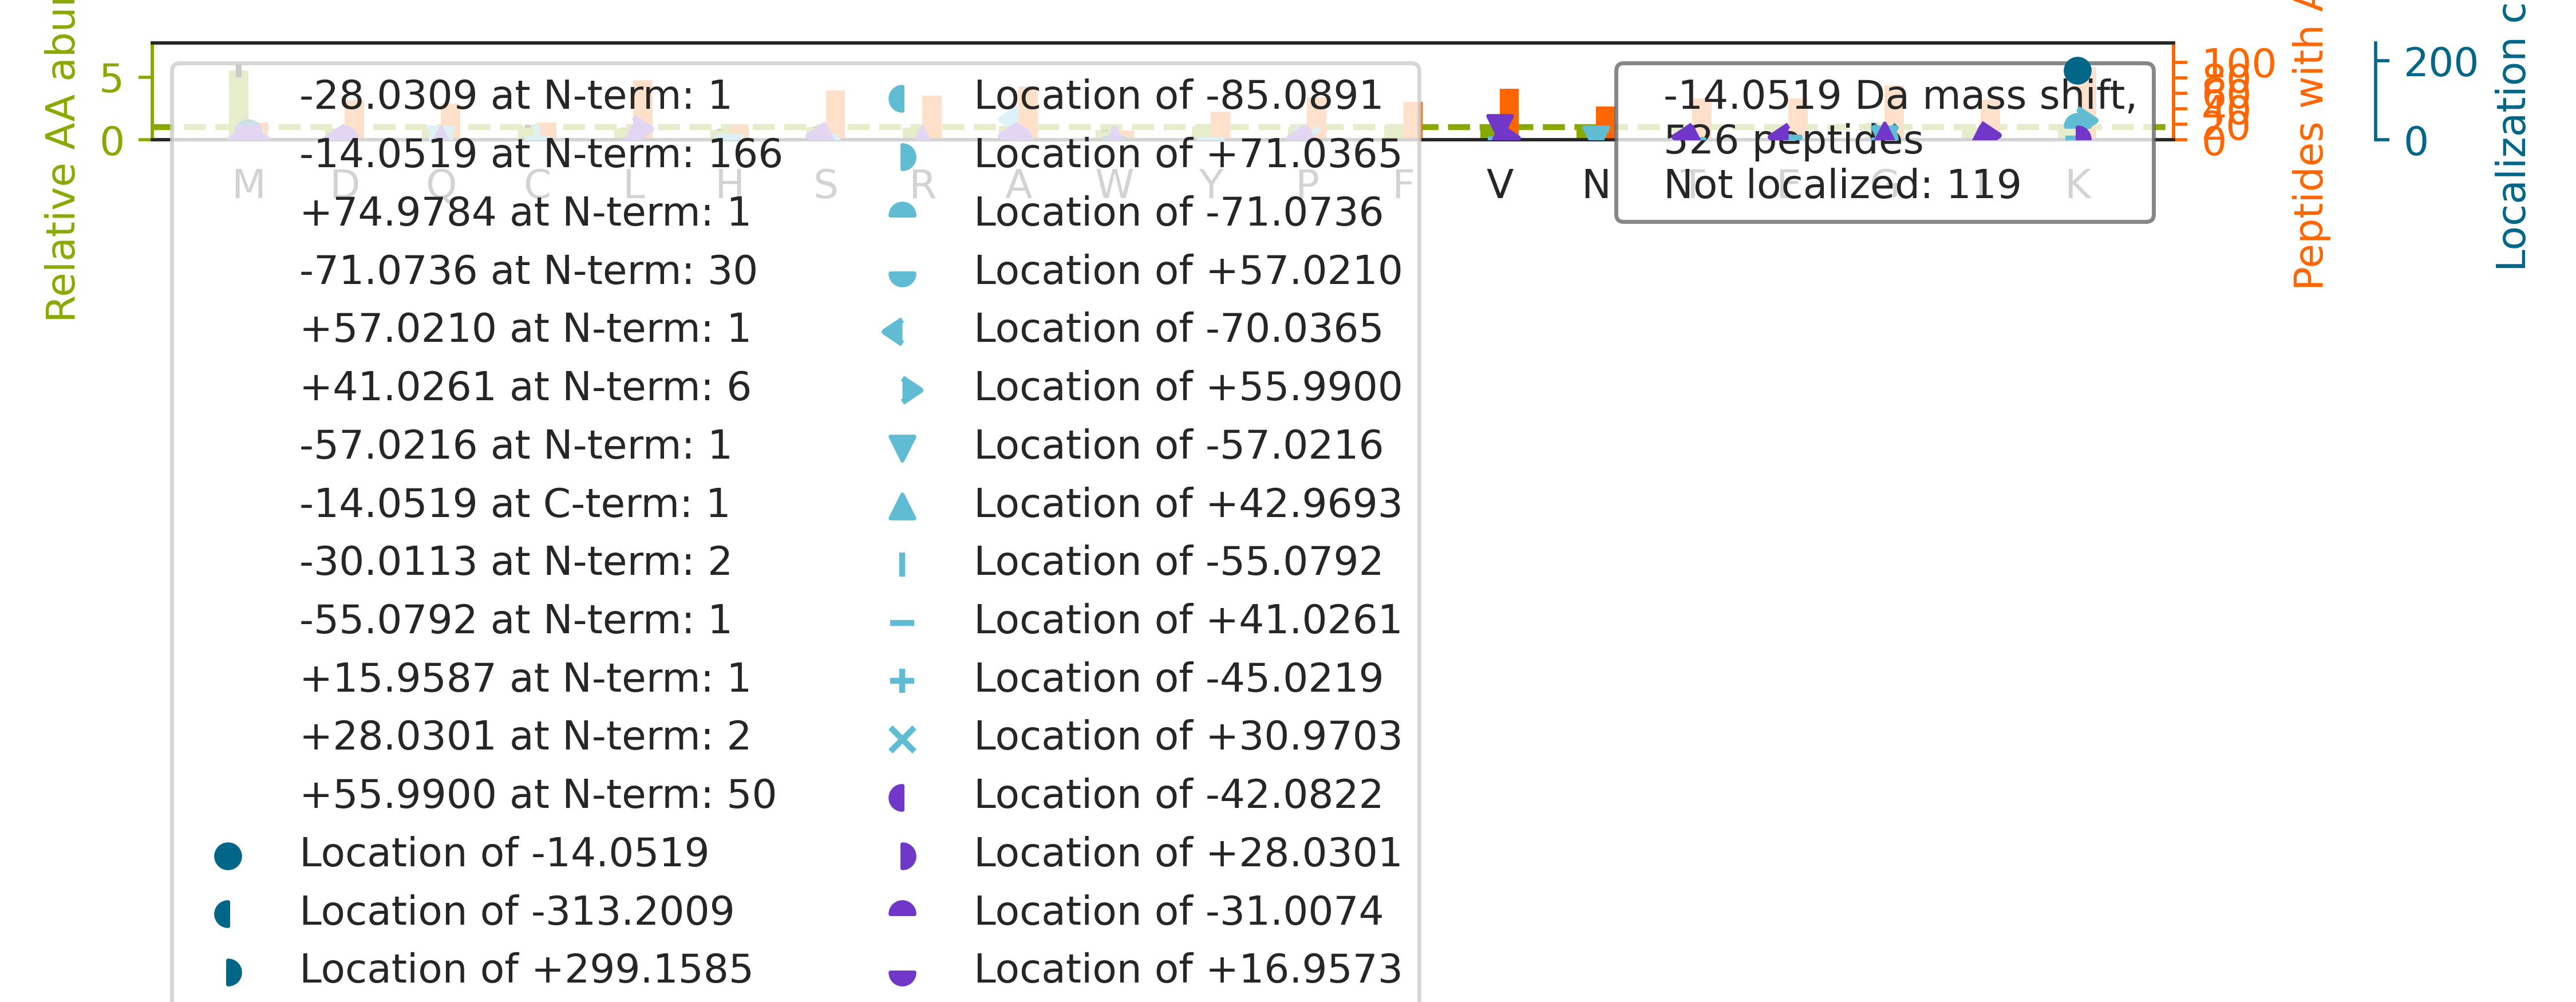

The file beside this chart, header and first rows:
top isoform	localization score	spectrum
R.K[-14]GLIAAICAGPTALLAHEIGFGSK.V	0.9989	28CPTAC_COprospective_W_VU_20150810_05CO…
R.QLQL[+16]QGGS[-30]GLNTGSALSYVYANHFTEAG…	0.8519	12CPTAC_COprospective_W_VU_20151016_05CO…
R.KGTDVNVFNTILTTR.S		45CPTAC_COprospective_W_VU_20151202_05CO…
K.K[-14]GIVDQSQQAYQEAFEISK.K	0.9964	64CPTAC_COprospective_W_VU_20160318_11CO…
K.K[-14]INESTQNWHQLENIGNFIK.A	0.9999	70CPTAC_COprospective_W_VU_20160421_11CO…
R.KM[-14]KPLDGSALYTGSALDFVR.N	0.5377	76CPTAC_COprospective_W_VU_20160502_11CO…
K.K[-14]ASSEGGTAAGAGLDSLHK.N	0.5107	63CPTAC_COprospective_W_VU_20160316_11CO…
R.KMVGDVTGAQAYASTAK.C		98CPTAC_COprospective_W_VU_20160804_11CO…
K.K[-14]GIAFPTSISVNNCVCHFSPLK.S	0.9553	27CPTAC_COprospective_W_VU_20150810_22CO…
K.KG[+14]V[-28]LFGVPGAFTPGCSK.T	0.8408	05CPTAC_COprospective_W_VU_20150915_05CO…
K.K[-14]NLDSTTVAVHGEEIYCK.S	0.9997	66CPTAC_COprospective_W_VU_20160323_11CO…
K.KGTV[-28]V[+14]YGEPITASLGTDGSHYWSK.N	0.1529	73CPTAC_COprospective_W_VU_20160422_11CO…
K.K[-14]VLGAFSDGLAHLDNLK.G	0.994	60CPTAC_COprospective_W_VU_20160311_27CO…
K.KMGL[+14]V[-28]DQLVEPLGPGLKPPEER.T	0.00993	61CPTAC_COprospective_W_VU_20160707_11CO…
K.KMQQNIQELEEQLEEEESAR.Q		60CPTAC_COprospective_W_VU_20160311_27CO…
K.K[-14]SQIFSTASDNQPTVTIK.V	0.9961	38CPTAC_COprospective_W_VU_20150904_11CO…
R.KEGGLGPLNIPLLADVTR.R		40CPTAC_COprospective_W_VU_20150909_05CO…
K.KSLID[+28]M[-42]YSEVLDVLSDYDASYNTQDHLP…	0.1217	77CPTAC_COprospective_W_VU_20160504_11CO…
R.KGSVPLGLATVLQDLLR.R		27CPTAC_COprospective_W_VU_20150810_22CO…
K.KYSQFINFPIYVWSSK.T		03CPTAC_COprospective_W_VU_20150624_05CO…
R.K[-14]GFSEGLWEIENNPTVK.A	0.786	67CPTAC_COprospective_W_VU_20160324_16CO…
R.K[-14]IWCFGPDGTGPNILTDITK.G	0.9878	40CPTAC_COprospective_W_VU_20150909_05CO…
R.K[-14]LGCEVLGVSVDSQFTHLAWINTPR.K	0.8547	39CPTAC_COprospective_W_VU_20150909_09CO…
K.KI[+16]S[-30]SIQSIVPALEIANAHR.K	0.03926	27CPTAC_COprospective_W_VU_20150810_22CO…
K.K[+56]A[-70]NLQIDQINTDLNLER.S	0.7524	71CPTAC_COprospective_W_VU_20160414_14CO…
R.K[+56]GA[-70]IVFNATSEFCR.T	0.4019	39CPTAC_COprospective_W_VU_20150909_09CO…
K.K[-14]GFTTAILTNTWLDDR.A	0.9873	39CPTAC_COprospective_W_VU_20150909_09CO…
R.K[+56]A[-70]TQQAEQLSNELATER.S	0.9342	70CPTAC_COprospective_W_VU_20160421_11CO…
R.KAMEGTIDGSLINPTVIVDPFQILVAANK.A		54CPTAC_COprospective_W_VU_20160226_01CO…
K.K[+56]A[-70]TDAEADVASLNR.R	0.9852	34CPTAC_COprospective_W_VU_20150824_11CO…
K.K[-14]GCTGVITLNRPK.F	0.9114	44CPTAC_COprospective_W_VU_20151202_20CO…
R.KLLEMEEQAAFLVGSATPR.Y		58CPTAC_COprospective_W_VU_20160318_11CO…
R.KDDPLTNLNTAFDVAEK.Y		54CPTAC_COprospective_W_VU_20160226_01CO…
R.G[-57]KM[+43]SSYAFFVQTCR.E	0.05549	26CPTAC_COprospective_W_VU_20150810_05CO…
R.KM[-14]QPDQQVVINCAIVR.G	0.06091	26CPTAC_COprospective_W_VU_20150810_05CO…
K.K[-71]NYM[+57]SNPSYNYEIVNR.A	0.9237	58CPTAC_COprospective_W_VU_20160318_11CO…
R.KC[-55]S[+41]TSSLLEACTFR.R	0.1054	50CPTAC_COprospective_W_VU_20151222_05CO…
K.KV[-28]I[+14]QYLAYVASSHK.S	0.9648	40CPTAC_COprospective_W_VU_20150909_05CO…
K.KM[-55]TS[+41]NFPVDLSDYPK.S	0.8584	03CPTAC_COprospective_W_VU_20150624_05CO…
K.KGSLLIDSSTIDPAVSK.E		13CPTAC_COprospective_W_VU_20151030_06CO…
K.KG[+14]V[-28]NLPGAAVDLPAVSEK.D	0.8467	57CPTAC_COprospective_W_VU_20160317_15CO…
K.K[-14]LGLVFDDVVGIVEIINSK.D	0.9781	40CPTAC_COprospective_W_VU_20150909_05CO…
K.K[-71]VWLD[+57]PNETNEIANANSR.Q	0.9959	39CPTAC_COprospective_W_VU_20150909_09CO…
K.K[-14]GNVVFGEPITASLGIDGTHYWSK.N	0.9511	57CPTAC_COprospective_W_VU_20160317_15CO…
K.K[-14]CSTSPLLEACEFLR.K	0.7878	19CPTAC_COprospective_W_VU_20151112_14CO…
K.KV[-28]I[+14]QYLAVVASSHK.G	0.6677	35CPTAC_COprospective_W_VU_20150901_16CO…
R.K[-14]LFIGGLSFETTEESLR.N	1	37CPTAC_COprospective_W_VU_20150904_16CO…
R.K[+56]A[-70]TGPPVSELITK.A	0.5101	101CPTAC_COprospective_W_VU_20160806_09C…
R.K[-14]GLPLGSAVSSPVLFSPVGR.R	0.9888	02CPTAC_COprospective_W_VU_20150624_01CO…
K.K[-14]VPQVSTPTLVEVSR.N	0.9886	69CPTAC_COprospective_W_VU_20160407_22CO…
K.KGTVACGQPPVVENAK.T		53CPTAC_COprospective_W_VU_20160226_11CO…
K.KVETNMAFSPFSIASLLTQVLLGAGENTK.T		34CPTAC_COprospective_W_VU_20150824_11CO…
K.K[-14]LAPPLVTLLSAEPELQYVALR.N	0.9454	02CPTAC_COprospective_W_VU_20150624_01CO…
K.KGTGIAAQTAGIAAAAR.A		38CPTAC_COprospective_W_VU_20150904_11CO…
K.KMVQQSDLGQYVTFLR.S		57CPTAC_COprospective_W_VU_20160317_15CO…
R.KTFSHELSDFGLESTAGEIPVVAIR.T		37CPTAC_COprospective_W_VU_20150904_16CO…
R.K[-14]LFSFTPAWNWTCK.D	0.995	40CPTAC_COprospective_W_VU_20150909_05CO…
K.VTGQRLVSPGSANETSSILVESVTR.S		04CPTAC_COprospective_W_VU_20150915_05CO…
K.K[-71]LYH[+57]SEAFTVNFGDTEEAK.K	0.7127	75CPTAC_COprospective_W_VU_20160502_11CO…
K.K[-14]GGSFQLNELQGLK.S	0.7581	93CPTAC_COprospective_W_VU_20160729_11CO…
... 466 more rows
